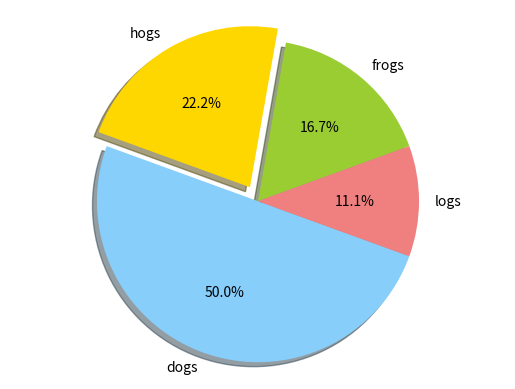

Recreate this plot in Python.
import matplotlib.pyplot as plt
labels='frogs','hogs','dogs','logs'
sizes=15,20,45,10
colors='yellowgreen','gold','lightskyblue','lightcoral'
explode=0,0.1,0,0
plt.pie(sizes,explode=explode,labels=labels,colors=colors,autopct='%1.1f%%',shadow=True,startangle=20)
plt.axis('equal')
plt.show()